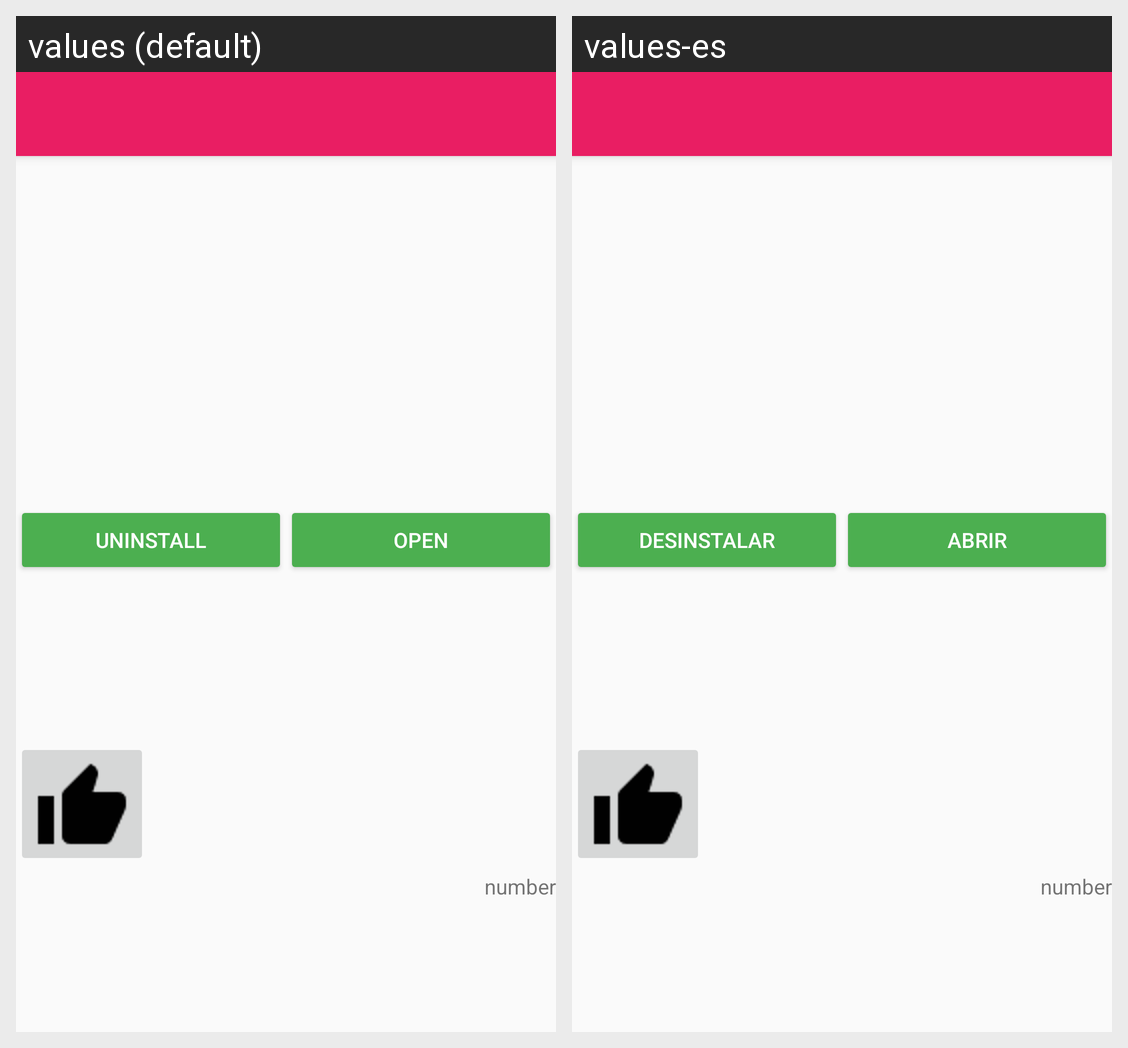

Strings drawn on this Android screen and how each of the app's shown locales translates them:
Android screen res/layout/activity_detalle.xml rendered under 2 locales, left to right: values (default), values-es. Device: Nexus 5 (rendered at 1080×1920; each locale shown at half size, 540×960, under a caption strip naming it); theme AppTheme.
Strings drawn on this screen, with the default value and each locale's value (text and hints the layout hard-codes, and strings that could not be matched under every locale, appear in the picture but are not listed):

adetalle_btn_desinstalar
  values: UNINSTALL
  values-es: DESINSTALAR

adetalle_btn_abrir
  values: OPEN
  values-es: ABRIR

adetalle_tv_numLike
  values: number
  values-es: number
